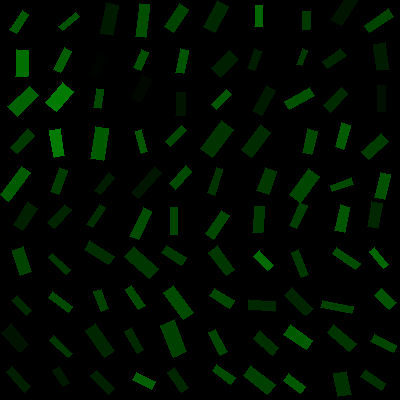

Data behind this chart, as committed beside it:
, angleRotated, color, length, logWidthLengthRatio, x, y, centerX, centerY, width, lengthRotatedProjectX, widthRotatedProjectX, lengthRotatedProjectY, widthRotatedProjectY, vertexRightBottom, vertexRightTop, vertexLeftBottom, vertexLeftTop
0, 2.133, 0.3454, 23.06, -1.089, 19.34, 22.06, 20, 20, 7.763, -12.28, 6.569, 19.51, -4.136, (16, 33), (9, 29), (28, 14), (22, 10)
1, 1.624, 0.4362, 26.61, -0.8042, 22.12, 63.29, 20, 60, 11.91, -1.424, 11.89, 26.57, -0.637, (27, 76), (15, 76), (28, 50), (16, 49)
2, 2.375, 0.3863, 29.81, -0.8054, 23.32, 101.2, 20, 100, 13.32, -21.47, 9.241, 20.68, -9.594, (17, 116), (7, 106), (38, 95), (29, 86)
3, 2.328, 0.2295, 25.43, -1.02, 22.59, 141.2, 20, 140, 9.169, -17.46, 6.666, 18.49, -6.296, (17, 153), (10, 147), (34, 135), (27, 128)
4, 2.229, 0.357, 35.49, -1.157, 15.31, 183.6, 20, 180, 11.16, -21.7, 8.829, 28.08, -6.822, (8, 201), (0, 194), (30, 172), (21, 166)
5, 2.16, 0.126, 26.78, -0.8242, 25.38, 216.2, 20, 220, 11.74, -14.87, 9.766, 22.27, -6.521, (22, 230), (13, 224), (37, 208), (27, 201)
6, 2.462, 0.3275, 22.31, -1.266, 68.71, 21.48, 60, 20, 6.289, -17.35, 3.954, 14.03, -4.891, (62, 30), (58, 26), (79, 16), (75, 12)
7, 2.025, 0.3665, 24.39, -1.066, 62.53, 60.19, 60, 60, 8.398, -10.71, 7.545, 21.91, -3.688, (60, 72), (53, 69), (71, 51), (64, 47)
8, 2.269, 0.481, 26.51, -0.6516, 59.4, 97.15, 60, 100, 13.82, -17.04, 10.58, 20.31, -8.883, (56, 111), (45, 102), (73, 91), (62, 82)
9, 1.396, 0.4818, 27.46, -0.9389, 57.21, 143, 60, 140, 10.74, 4.786, 10.58, 27.04, 1.872, (64, 155), (54, 157), (60, 128), (49, 130)
10, 1.921, 0.2328, 26.14, -1.087, 59.15, 180.8, 60, 180, 8.816, -8.964, 8.281, 24.56, -3.023, (58, 194), (50, 191), (67, 170), (59, 167)
11, 2.296, 0.1373, 25.13, -1.033, 59.39, 216.4, 60, 220, 8.95, -16.67, 6.697, 18.81, -5.937, (54, 228), (47, 222), (71, 209), (64, 204)
12, 1.77, 0.1021, 31.52, -0.9086, 109.2, 19.23, 100, 20, 12.7, -6.233, 12.45, 30.89, -2.513, (112, 35), (99, 33), (118, 5), (106, 2)
13, 2.031, 0.01801, 23.78, -0.9847, 98.1, 65.54, 100, 60, 8.881, -10.57, 7.956, 21.3, -3.947, (96, 78), (88, 74), (107, 56), (99, 52)
14, 1.74, 0.2864, 18.53, -1.004, 98.78, 98.52, 100, 100, 6.788, -3.117, 6.691, 18.27, -1.141, (100, 108), (93, 107), (103, 89), (96, 88)
15, 1.729, 0.3565, 32.05, -0.9536, 99.47, 143.4, 100, 140, 12.35, -5.051, 12.2, 31.65, -1.947, (103, 160), (90, 158), (108, 128), (95, 126)
16, 2.234, 0.1128, 22.04, -1.08, 104.4, 183.7, 100, 180, 7.481, -13.56, 5.896, 17.37, -4.604, (100, 194), (94, 190), (114, 177), (108, 172)
17, 2.149, 0.1783, 23.73, -1.314, 95.94, 215.8, 100, 220, 6.376, -12.97, 5.34, 19.87, -3.484, (92, 227), (86, 224), (105, 207), (99, 204)
18, 1.708, 0.3108, 33.2, -1.21, 142.5, 20.35, 140, 20, 9.896, -4.543, 9.803, 32.89, -1.354, (145, 37), (135, 36), (149, 4), (139, 3)
19, 1.948, 0.3075, 19.47, -0.9628, 141, 60.26, 140, 60, 7.435, -7.173, 6.912, 18.1, -2.739, (140, 70), (133, 67), (148, 52), (141, 49)
20, 2.002, 0.03366, 25.36, -0.9212, 141.5, 88.49, 140, 100, 10.09, -10.6, 9.172, 23.04, -4.217, (140, 102), (131, 97), (151, 79), (142, 74)
21, 1.301, 0.3441, 22.83, -1.212, 141.3, 141.8, 140, 140, 6.792, 6.083, 6.547, 22.01, 1.809, (147, 151), (141, 153), (141, 129), (135, 131)
22, 2.293, 0.08894, 34.74, -1.334, 146.6, 182.9, 140, 180, 9.151, -22.96, 6.868, 26.08, -6.047, (138, 198), (131, 192), (161, 172), (154, 166)
23, 2.005, 0.3, 31.52, -1.211, 140.8, 223.7, 140, 220, 9.392, -13.26, 8.521, 28.59, -3.952, (138, 239), (129, 236), (151, 211), (143, 207)
24, 2.134, 0.2635, 27.24, -0.9311, 176.5, 18.09, 180, 20, 10.73, -14.54, 9.077, 23.03, -5.73, (173, 32), (164, 26), (188, 9), (179, 3)
25, 1.797, 0.3266, 23.91, -1.114, 182.1, 61.41, 180, 60, 7.852, -5.365, 7.652, 23.3, -1.762, (183, 73), (175, 72), (188, 50), (180, 48)
26, 1.613, 0.08225, 23.23, -0.9619, 180.5, 104, 180, 100, 8.877, -0.9726, 8.869, 23.21, -0.3717, (184, 115), (175, 115), (185, 92), (176, 92)
27, 2.366, 0.2761, 23.11, -1.163, 176, 136.1, 180, 140, 7.225, -16.51, 5.057, 16.18, -5.16, (170, 146), (165, 141), (186, 130), (181, 125)
28, 2.302, 0.2875, 24.14, -0.9695, 180.5, 177.8, 180, 180, 9.158, -16.12, 6.818, 17.98, -6.114, (175, 189), (169, 183), (191, 171), (185, 165)
29, 1.579, 0.2724, 27.02, -1.271, 174, 220.9, 180, 220, 7.579, -0.2303, 7.579, 27.02, -0.06459, (177, 234), (170, 234), (177, 207), (170, 207)
30, 2.07, 0.1569, 29.12, -0.8465, 216, 16.47, 220, 20, 12.49, -13.93, 10.97, 25.57, -5.975, (214, 32), (203, 26), (228, 6), (217, 0)
31, 2.361, 0.1216, 25.4, -0.648, 224.9, 63.65, 220, 60, 13.29, -18.05, 9.346, 17.87, -9.442, (220, 77), (211, 67), (238, 59), (229, 50)
32, 2.337, 0.3349, 21.18, -1.07, 221.4, 99.71, 220, 100, 7.266, -14.69, 5.234, 15.25, -5.04, (216, 109), (211, 104), (231, 94), (226, 89)
33, 2.198, 0.203, 35.46, -0.8692, 216.9, 139, 220, 140, 14.87, -20.82, 12.04, 28.7, -8.732, (212, 157), (200, 148), (233, 129), (221, 120)
34, 1.885, 0.2034, 26.47, -1.319, 215.3, 181.5, 220, 180, 7.079, -8.168, 6.734, 25.18, -2.185, (214, 195), (207, 192), (222, 169), (216, 167)
35, 2.163, 0.2829, 28.69, -1.106, 217.2, 224.7, 220, 220, 9.491, -16.01, 7.877, 23.81, -5.295, (213, 239), (205, 233), (229, 215), (221, 210)
36, 1.613, 0.4071, 21.56, -1.106, 259, 15.96, 260, 20, 7.135, -0.9093, 7.129, 21.54, -0.3009, (262, 26), (254, 26), (262, 5), (255, 5)
37, 1.903, 0.1168, 20.82, -1.023, 254.6, 59.81, 260, 60, 7.487, -6.793, 7.078, 19.68, -2.443, (254, 70), (247, 68), (261, 51), (254, 48)
38, 2.078, 0.1024, 28.85, -1.141, 264, 100.4, 260, 100, 9.22, -14.01, 8.061, 25.23, -4.475, (261, 115), (252, 110), (275, 90), (266, 85)
39, 2.231, 0.1676, 31.93, -0.9258, 256.1, 141, 260, 140, 12.65, -19.59, 9.991, 25.22, -7.761, (251, 157), (241, 149), (270, 132), (260, 124)
40, 1.924, 0.2211, 24.52, -0.6957, 266.7, 181.1, 260, 180, 12.23, -8.492, 11.47, 23, -4.235, (268, 194), (256, 190), (276, 171), (265, 167)
41, 1.638, 0.2274, 25.91, -0.9383, 258.6, 219.4, 260, 220, 10.14, -1.746, 10.11, 25.85, -0.683, (262, 232), (252, 232), (264, 206), (254, 206)
42, 1.598, 0.2264, 18.31, -0.8927, 306.5, 20.4, 300, 20, 7.498, -0.5007, 7.495, 18.3, -0.205, (309, 29), (302, 29), (310, 11), (302, 11)
43, 1.913, 0.2198, 16.16, -1.099, 301.9, 57.48, 300, 60, 5.387, -5.421, 5.075, 15.23, -1.807, (301, 65), (296, 64), (307, 50), (302, 48)
44, 2.626, 0.3188, 28.66, -1.058, 299.5, 98.4, 300, 100, 9.945, -24.94, 4.9, 14.12, -8.654, (289, 109), (284, 101), (314, 95), (309, 87)
45, 1.808, 0.2902, 24.57, -0.925, 309.7, 141.8, 300, 140, 9.742, -5.768, 9.47, 23.88, -2.287, (311, 154), (302, 152), (317, 131), (307, 128)
46, 2.199, 0.2779, 32.16, -0.8566, 304.6, 185.1, 300, 180, 13.66, -18.91, 11.05, 26.02, -8.029, (300, 202), (289, 194), (319, 176), (308, 168)
47, 2, 0.2407, 25.44, -1.086, 298.3, 215.4, 300, 220, 8.586, -10.58, 7.809, 23.14, -3.57, (296, 228), (289, 225), (307, 205), (299, 202)
48, 2.127, 0.08012, 31.1, -0.925, 344.3, 9.511, 340, 20, 12.33, -16.41, 10.47, 26.41, -6.508, (341, 25), (330, 19), (357, 0), (347, -6)
49, 2.522, 0.1397, 22.84, -0.9543, 334.2, 58.34, 340, 60, 8.795, -18.59, 5.108, 13.27, -7.159, (327, 68), (322, 61), (346, 55), (340, 48)
50, 2.317, 0.1653, 25.14, -0.9936, 335.9, 99.86, 340, 100, 9.309, -17.07, 6.835, 18.46, -6.321, (330, 112), (323, 105), (347, 93), (341, 87)
51, 1.831, 0.3581, 24.8, -1.031, 342.9, 136.1, 340, 140, 8.848, -6.388, 8.549, 23.96, -2.279, (343, 149), (335, 146), (350, 125), (341, 122)
52, 2.802, 0.2876, 22.34, -1.169, 341.8, 184.9, 340, 180, 6.94, -21.06, 2.31, 7.436, -6.544, (332, 191), (330, 185), (353, 184), (351, 177)
53, 1.797, 0.3408, 26.55, -0.9671, 342.1, 218.8, 340, 220, 10.1, -5.962, 9.837, 25.87, -2.267, (344, 232), (334, 230), (349, 207), (340, 204)
54, 2.543, 0.2703, 29.38, -1.19, 378.7, 20.84, 380, 20, 8.936, -24.28, 5.032, 16.54, -7.385, (369, 32), (364, 25), (393, 16), (388, 8)
55, 1.421, 0.1083, 26.5, -0.7885, 381.1, 56.87, 380, 60, 12.04, 3.951, 11.91, 26.2, 1.796, (389, 69), (377, 70), (385, 42), (373, 44)
56, 1.578, 0.06243, 26, -1.165, 381.4, 98.57, 380, 100, 8.113, -0.1903, 8.113, 26, -0.05937, (385, 111), (377, 111), (385, 85), (377, 85)
57, 2.399, 0.2367, 26.37, -0.9729, 374.9, 146.5, 380, 140, 9.968, -19.42, 6.744, 17.84, -7.341, (368, 159), (361, 151), (388, 141), (381, 133)
58, 1.809, 0.3217, 25.95, -0.9351, 382.2, 185.9, 380, 180, 10.19, -6.136, 9.899, 25.22, -2.408, (384, 199), (374, 197), (390, 174), (380, 172)
59, 1.758, 0.1566, 25.21, -0.8471, 375, 215.1, 380, 220, 10.81, -4.689, 10.62, 24.77, -2.01, (377, 228), (367, 226), (382, 203), (371, 201)
... 40 more rows
